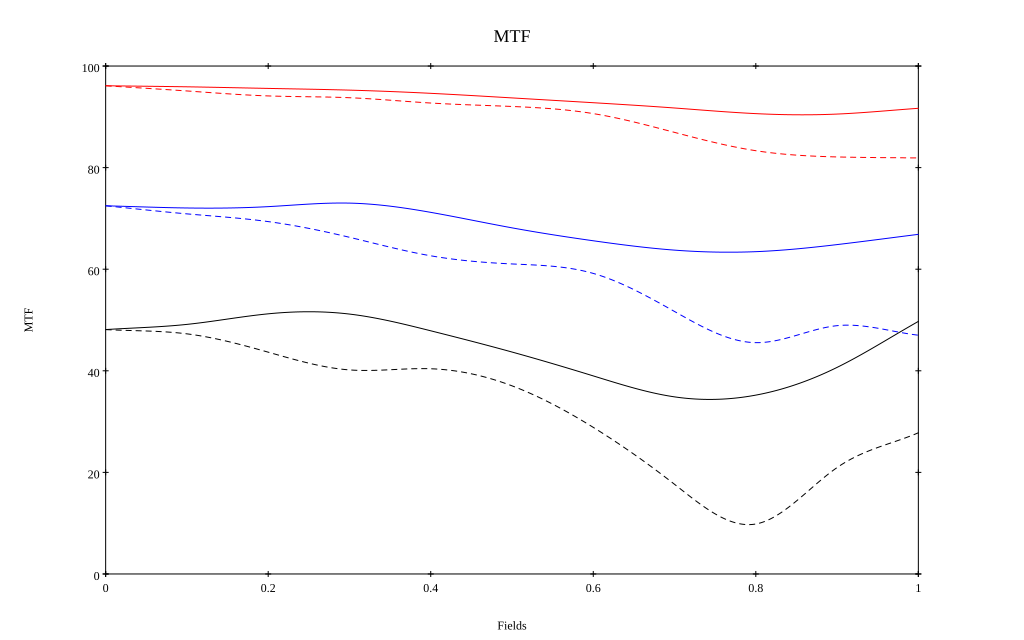

Source data for this figure (header and first rows):
, 0, 0.1, 0.2, 0.3, 0.4, 0.5, 0.6, 0.7, 0.8, 0.9, 1
10 sag, 0.961, 0.959, 0.956, 0.953, 0.946, 0.937, 0.928, 0.917, 0.906, 0.905, 0.917
10 tan, 0.961, 0.951, 0.941, 0.938, 0.927, 0.92, 0.906, 0.869, 0.833, 0.821, 0.819
30 sag, 0.725, 0.721, 0.723, 0.73, 0.712, 0.681, 0.656, 0.638, 0.635, 0.648, 0.669
30 tan, 0.725, 0.709, 0.694, 0.663, 0.626, 0.61, 0.592, 0.517, 0.455, 0.489, 0.47
50 sag, 0.481, 0.491, 0.512, 0.512, 0.479, 0.437, 0.39, 0.349, 0.352, 0.407, 0.497
50 tan, 0.481, 0.473, 0.437, 0.402, 0.404, 0.37, 0.289, 0.176, 0.098, 0.209, 0.278
